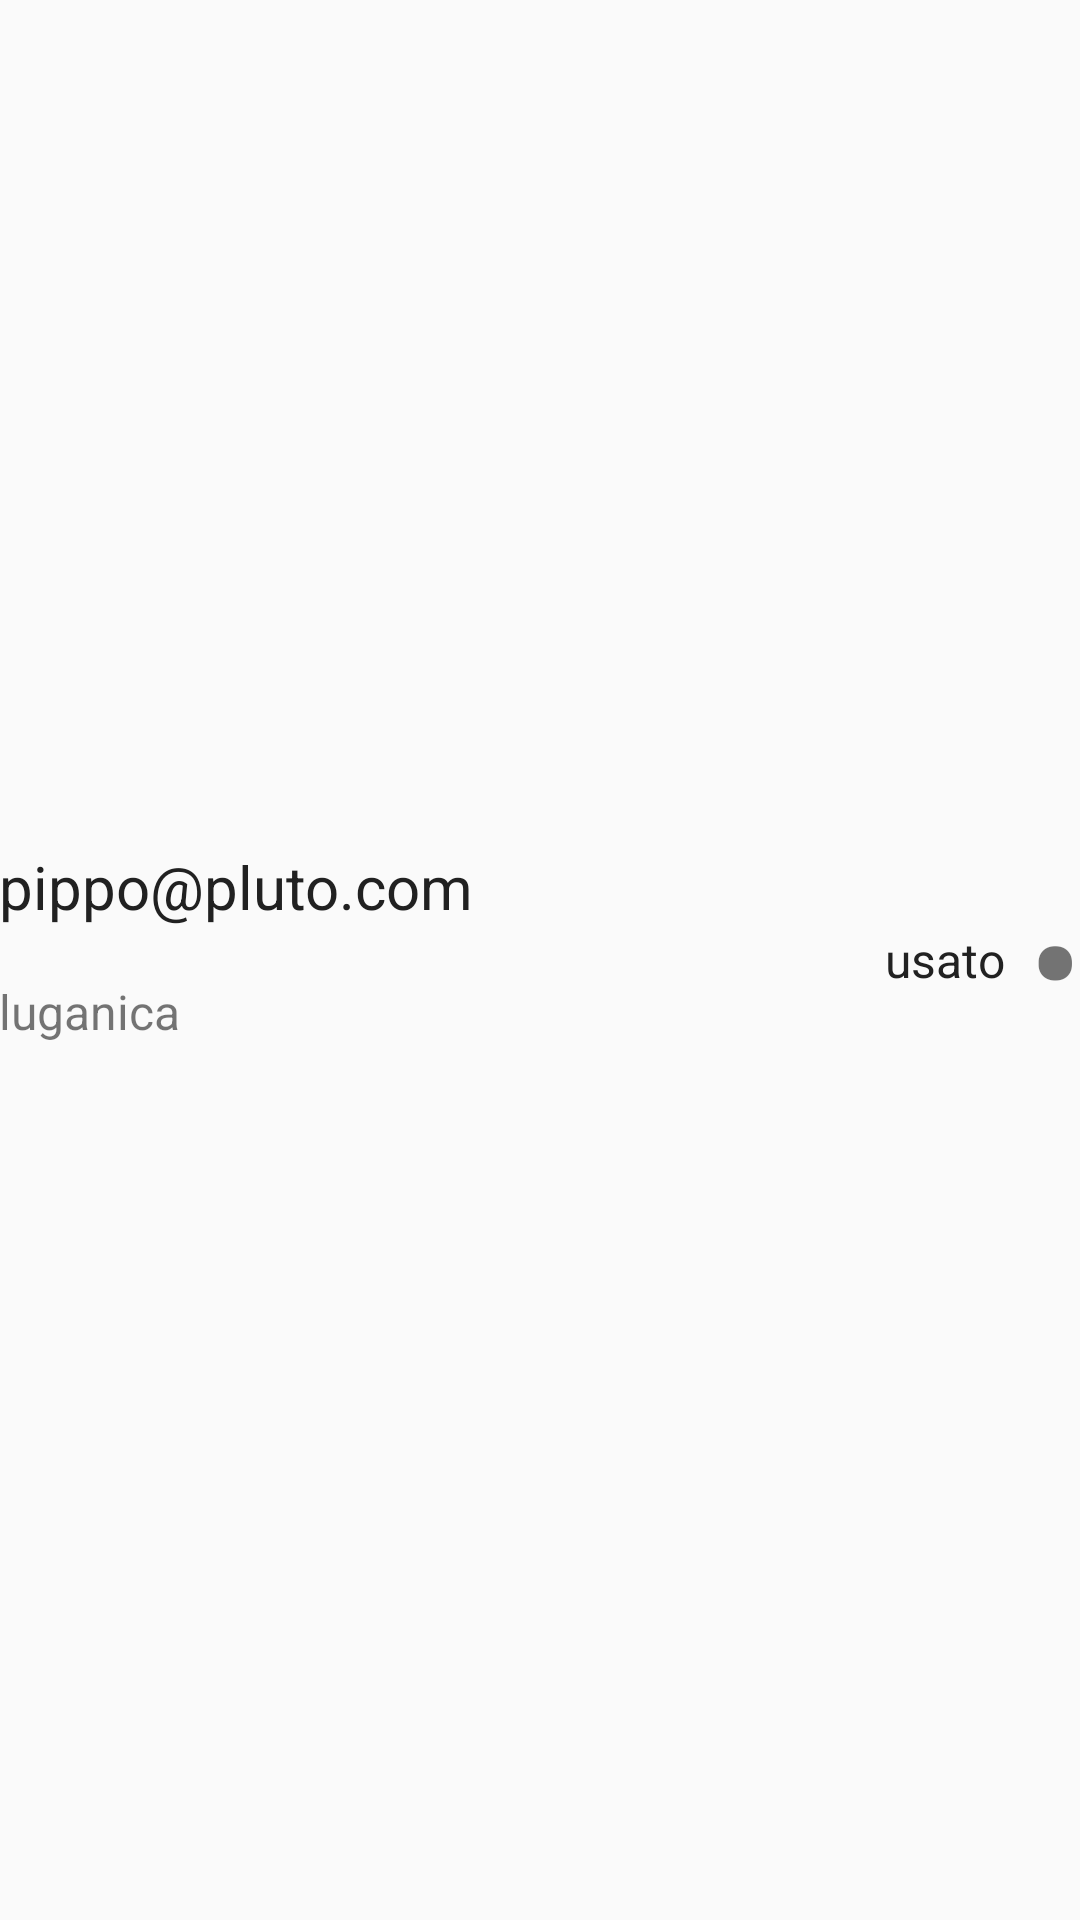

Write the Android layout XML for this screen, with the resource values it uses.
<!-- AndroidManifest.xml: application theme AppTheme -->
<!-- res/layout/order_item.xml -->
<?xml version="1.0" encoding="utf-8"?>
<LinearLayout xmlns:android="http://schemas.android.com/apk/res/android"
    android:layout_width="match_parent"
    android:layout_height="wrap_content"
    android:orientation="horizontal"
    android:paddingBottom="16dp"
    android:paddingLeft="@dimen/activity_horizontal_margin"
    android:paddingRight="@dimen/activity_horizontal_margin"
    android:paddingTop="16dp">

    <LinearLayout
        android:layout_width="0dp"
        android:layout_height="match_parent"
        android:layout_weight="1"
        android:gravity="center_vertical"
        android:orientation="vertical">

        <TextView
            android:id="@+id/buyer_email_text_view"
            android:layout_width="match_parent"
            android:layout_height="wrap_content"
            android:textColor="@color/black"
            android:text="pippo@pluto.com"
            android:textSize="20sp" />

        <TextView
            android:id="@+id/offer_title_text_view"
            android:layout_width="match_parent"
            android:layout_height="wrap_content"
            android:paddingTop="8dp"
            android:layout_gravity="center_vertical"
            android:gravity="center_vertical"
            android:ellipsize="end"
            android:lines="2"
            android:text="luganica"
            android:textSize="16sp" />

    </LinearLayout>

    <LinearLayout
        android:layout_width="wrap_content"
        android:layout_height="match_parent"
        android:orientation="horizontal"
        android:gravity="center_vertical">

        <TextView
            android:id="@+id/status_text_view"
            android:layout_width="wrap_content"
            android:layout_height="match_parent"
            android:paddingLeft="16dp"
            android:paddingRight="8dp"
            android:textColor="@color/black"
            android:gravity="center_vertical"
            android:text="usato"
            android:textSize="16sp" />

        <TextView
            android:id="@+id/status_idicator_layout"
            android:layout_width="wrap_content"
            android:layout_height="wrap_content"
            android:orientation="horizontal"
            android:layout_gravity="center_vertical"
            android:text="•"
            android:textStyle="bold"
            android:textSize="48dp" />

    </LinearLayout>

</LinearLayout>
<!-- resources referenced by this layout -->
<resources>
  <color name="black">#212121</color>
  <style name="AppTheme" parent="Theme.AppCompat.Light.DarkActionBar">
          
          <item name="colorPrimary">@color/colorPrimary</item>
          <item name="colorPrimaryDark">@color/colorPrimaryDark</item>
          <item name="colorAccent">@color/colorAccent</item>
  
          <item name="android:actionOverflowButtonStyle">@style/Widget.ActionButton.Overflow</item>
  
      </style>
  <color name="colorPrimary">#3f729b</color>
  <color name="colorPrimaryDark">#386589</color>
  <color name="colorAccent">#3f729b</color>
  <style name="Widget.ActionButton.Overflow" parent="@android:style/Widget.Holo.ActionButton.Overflow">
          <item name="android:src">@drawable/ic_menu_filter</item>
      </style>
  <!-- drawable ic_menu_filter: png bitmap (drawable, 4943 bytes) -->
</resources>
